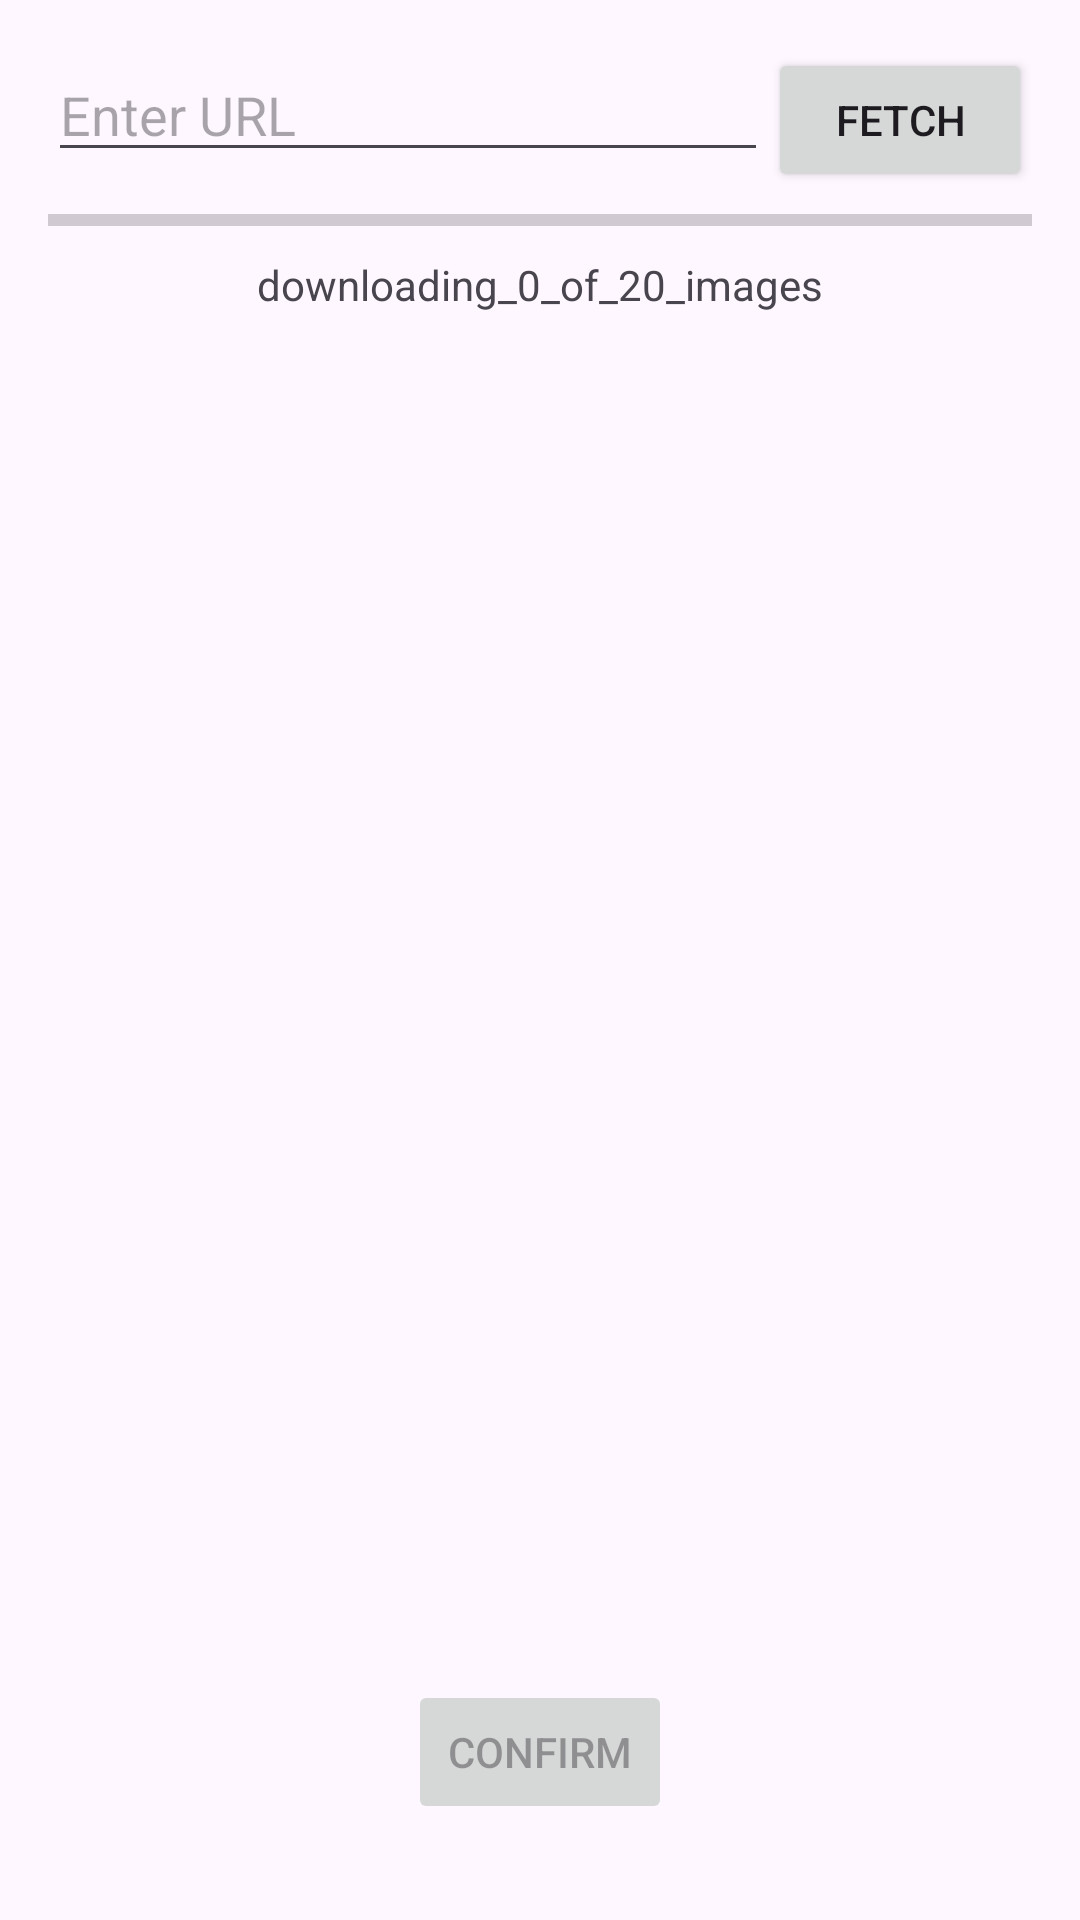

The Android layout XML behind this screen, and the referenced resources:
<!-- AndroidManifest.xml: application theme Theme.AndroidCA -->
<!-- res/layout/activity_fetch.xml -->
<?xml version="1.0" encoding="utf-8"?>
<androidx.constraintlayout.widget.ConstraintLayout
    xmlns:android="http://schemas.android.com/apk/res/android"
    xmlns:app="http://schemas.android.com/apk/res-auto"
    android:layout_width="match_parent"
    android:layout_height="match_parent"
    android:padding="16dp">

    <EditText
        android:id="@+id/urlEditText"
        android:layout_width="0dp"
        android:layout_height="wrap_content"
        android:hint="@string/enter_url"
        android:inputType="textUri"
        app:layout_constraintEnd_toStartOf="@+id/fetchButton"
        app:layout_constraintStart_toStartOf="parent"
        app:layout_constraintTop_toTopOf="parent" />

    <Button
        android:id="@+id/fetchButton"
        android:layout_width="wrap_content"
        android:layout_height="wrap_content"
        android:text="fetch"
        app:layout_constraintEnd_toEndOf="parent"
        app:layout_constraintTop_toTopOf="parent" />

    <ProgressBar
        android:id="@+id/progressBar"
        style="?android:attr/progressBarStyleHorizontal"
        android:layout_width="0dp"
        android:layout_height="wrap_content"
        android:layout_marginTop="8dp"
        android:indeterminate="false"
        android:max="20"
        android:progress="0"
        app:layout_constraintEnd_toEndOf="parent"
        app:layout_constraintStart_toStartOf="parent"
        app:layout_constraintTop_toBottomOf="@+id/urlEditText" />

    <TextView
        android:id="@+id/progressTextView"
        android:layout_width="wrap_content"
        android:layout_height="wrap_content"
        android:layout_marginTop="4dp"
        android:text="downloading_0_of_20_images"
        app:layout_constraintEnd_toEndOf="parent"
        app:layout_constraintStart_toStartOf="parent"
        app:layout_constraintTop_toBottomOf="@+id/progressBar" />

    <androidx.recyclerview.widget.RecyclerView
        android:id="@+id/imagesRecyclerView"
        android:layout_width="0dp"
        android:layout_height="0dp"
        android:layout_marginTop="16dp"
        app:layout_constraintBottom_toTopOf="@+id/confirmButton"
        app:layout_constraintEnd_toEndOf="parent"
        app:layout_constraintStart_toStartOf="parent"
        app:layout_constraintTop_toBottomOf="@+id/progressTextView" />

    <Button
        android:id="@+id/confirmButton"
        android:layout_width="wrap_content"
        android:layout_height="wrap_content"
        android:text="@string/confirm"
        android:layout_marginTop="16dp"
        android:layout_marginBottom="16dp"
        android:enabled="false"
        app:layout_constraintBottom_toBottomOf="parent"
        app:layout_constraintEnd_toEndOf="parent"
        app:layout_constraintStart_toStartOf="parent" />

</androidx.constraintlayout.widget.ConstraintLayout>
<!-- resources referenced by this layout -->
<resources>
  <string name="confirm">Confirm</string>
  <string name="enter_url">Enter URL</string>
  <style name="Theme.AndroidCA" parent="Base.Theme.AndroidCA" />
  <style name="Base.Theme.AndroidCA" parent="Theme.Material3.DayNight.NoActionBar">
          
          
      </style>
</resources>
